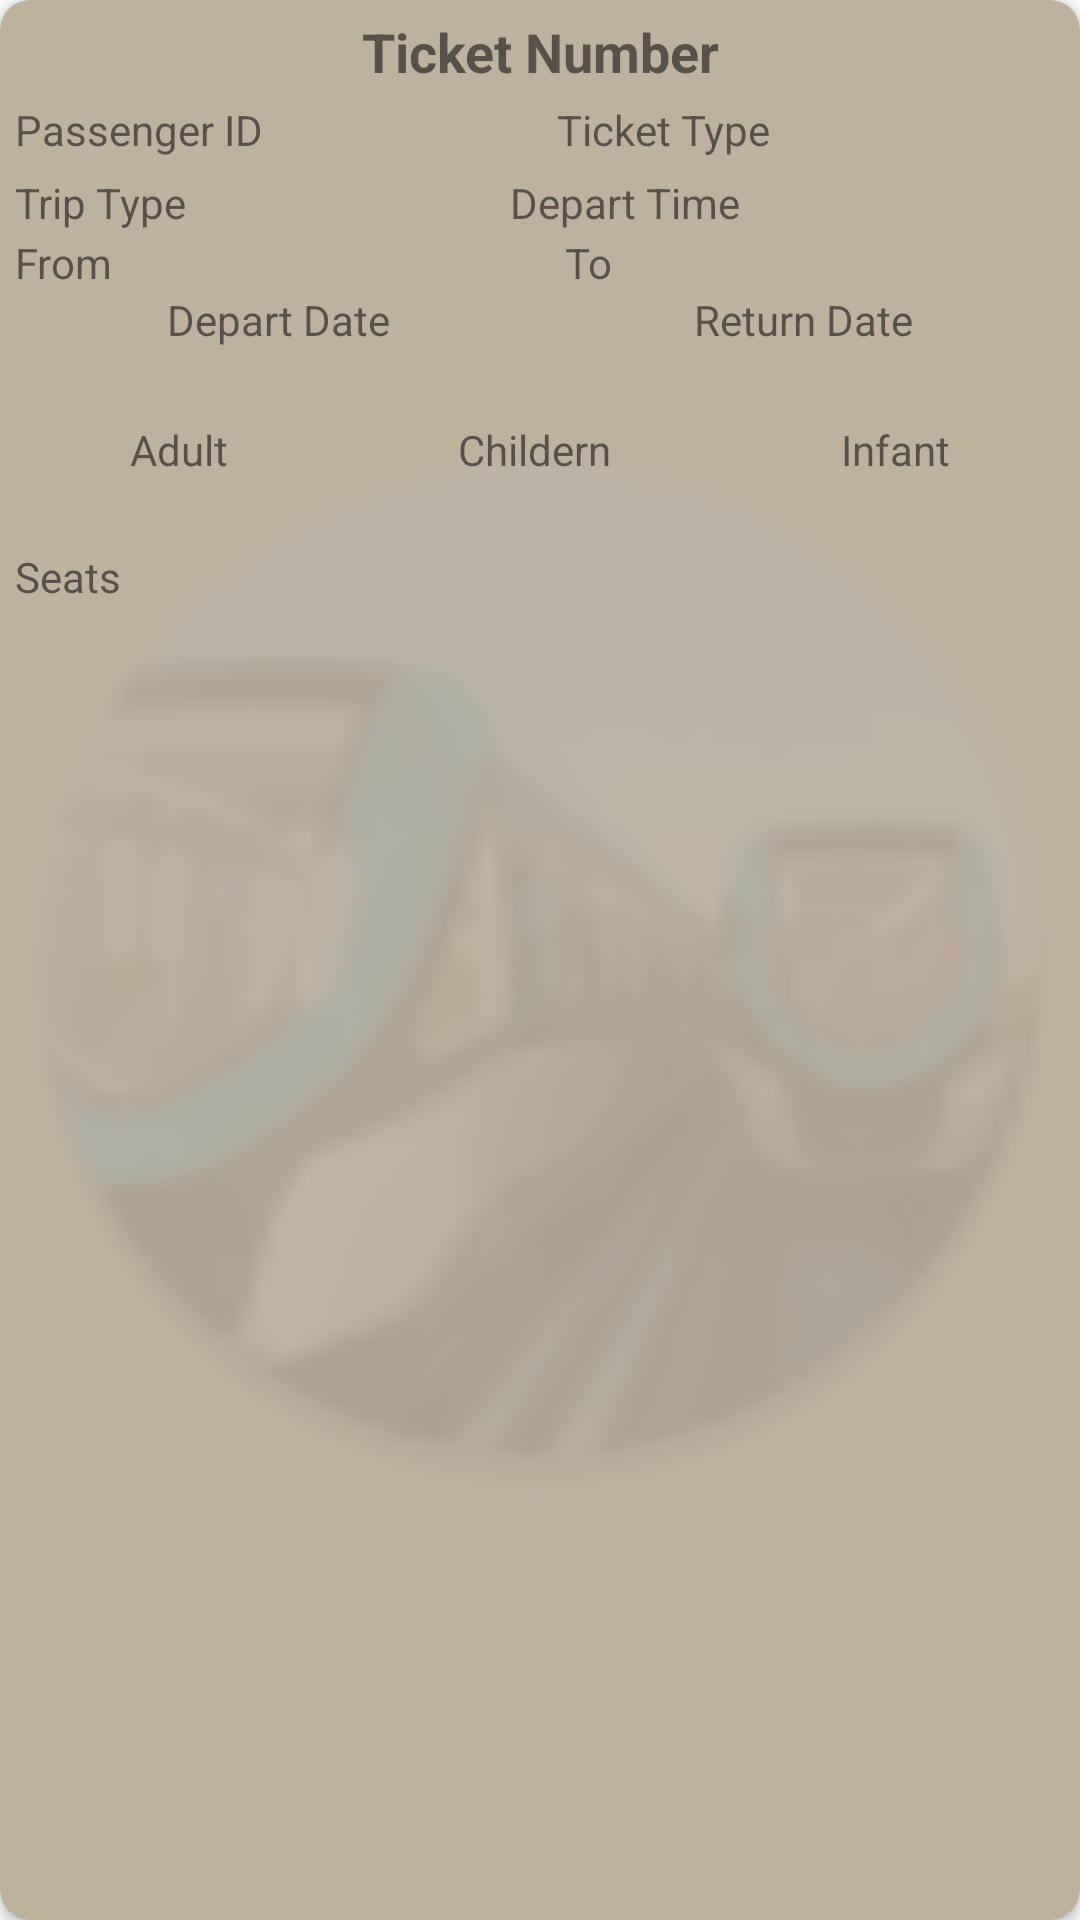

The Android layout XML behind this screen, and the referenced resources:
<!-- AndroidManifest.xml: application theme FullScreen -->
<!-- res/layout/activity_pass_tickets_card.xml -->
<?xml version="1.0" encoding="utf-8"?>

<androidx.cardview.widget.CardView xmlns:android="http://schemas.android.com/apk/res/android"
    xmlns:app="http://schemas.android.com/apk/res-auto"
    android:id="@+id/ticket_card"
    android:layout_width="match_parent"
    android:layout_height="220dp"
    android:layout_marginTop="5dp"
    android:layout_marginBottom="5dp"
    app:cardCornerRadius="10dp">

    <FrameLayout
        android:layout_width="match_parent"
        android:layout_height="match_parent"
        android:background="@color/colorPrimary">

        <ImageView
            android:id="@+id/imageView2"
            android:layout_width="match_parent"
            android:layout_height="match_parent"
            android:alpha=".1"
            app:srcCompat="@mipmap/ic_launcher_round" />

        <LinearLayout
            android:layout_width="match_parent"
            android:layout_height="match_parent"
            android:orientation="vertical"
            android:padding="5dp">

            <LinearLayout
                android:layout_width="match_parent"
                android:layout_height="wrap_content"
                android:orientation="horizontal">

                <TextView
                    android:id="@+id/textView16"
                    android:layout_width="wrap_content"
                    android:layout_height="wrap_content"
                    android:layout_weight="1"
                    android:gravity="end"
                    android:text="Ticket Number"
                    android:textSize="18sp"
                    android:textStyle="bold" />

                <TextView
                    android:id="@+id/textView_ticketid"
                    android:layout_width="wrap_content"
                    android:layout_height="wrap_content"
                    android:layout_weight="1"
                    android:gravity="center"
                    android:textSize="18sp"
                    android:textStyle="bold" />
            </LinearLayout>

            <LinearLayout
                android:layout_width="match_parent"
                android:layout_height="wrap_content"
                android:orientation="horizontal">

                <TextView
                    android:id="@+id/textView18"
                    android:layout_width="wrap_content"
                    android:layout_height="wrap_content"
                    android:layout_weight="1"
                    android:text="Passenger ID" />

                <TextView
                    android:id="@+id/textView_passid"
                    android:layout_width="wrap_content"
                    android:layout_height="wrap_content"
                    android:layout_weight="1" />

                <TextView
                    android:id="@+id/textView20"
                    android:layout_width="wrap_content"
                    android:layout_height="wrap_content"
                    android:layout_weight="1"
                    android:text="Ticket Type" />

                <TextView
                    android:id="@+id/textView_ticket_type"
                    android:layout_width="wrap_content"
                    android:layout_height="wrap_content"
                    android:layout_weight="1"
                    android:textSize="18sp"
                    android:textStyle="bold" />
            </LinearLayout>

            <LinearLayout
                android:layout_width="match_parent"
                android:layout_height="wrap_content"
                android:orientation="horizontal">

                <TextView
                    android:id="@+id/textView22"
                    android:layout_width="wrap_content"
                    android:layout_height="wrap_content"
                    android:layout_weight="1"
                    android:text="Trip Type" />

                <TextView
                    android:id="@+id/textView_trip_type"
                    android:layout_width="wrap_content"
                    android:layout_height="wrap_content"
                    android:layout_weight="1"
                    android:textStyle="bold" />

                <TextView
                    android:id="@+id/textView24"
                    android:layout_width="wrap_content"
                    android:layout_height="wrap_content"
                    android:layout_weight="1"
                    android:text="Depart Time" />

                <TextView
                    android:id="@+id/textView_dep_time"
                    android:layout_width="wrap_content"
                    android:layout_height="wrap_content"
                    android:layout_weight="1"
                    android:textSize="18sp"
                    android:textStyle="bold" />
            </LinearLayout>

            <LinearLayout
                android:layout_width="match_parent"
                android:layout_height="wrap_content"
                android:orientation="horizontal">

                <TextView
                    android:id="@+id/textView26"
                    android:layout_width="wrap_content"
                    android:layout_height="wrap_content"
                    android:layout_weight="1"
                    android:text="From" />

                <TextView
                    android:id="@+id/textView_from"
                    android:layout_width="wrap_content"
                    android:layout_height="wrap_content"
                    android:layout_weight="1"
                    android:textStyle="bold" />

                <TextView
                    android:id="@+id/textView28"
                    android:layout_width="wrap_content"
                    android:layout_height="wrap_content"
                    android:layout_weight="1"
                    android:text="To" />

                <TextView
                    android:id="@+id/textView_to"
                    android:layout_width="wrap_content"
                    android:layout_height="wrap_content"
                    android:layout_weight="1"
                    android:textStyle="bold" />
            </LinearLayout>

            <LinearLayout
                android:layout_width="match_parent"
                android:layout_height="wrap_content"
                android:orientation="horizontal">

                <TextView
                    android:id="@+id/textView30"
                    android:layout_width="wrap_content"
                    android:layout_height="wrap_content"
                    android:layout_weight="1"
                    android:gravity="center"
                    android:text="Depart Date" />

                <TextView
                    android:id="@+id/textView31"
                    android:layout_width="wrap_content"
                    android:layout_height="wrap_content"
                    android:layout_weight="1"
                    android:gravity="center"
                    android:text="Return Date" />
            </LinearLayout>

            <LinearLayout
                android:layout_width="match_parent"
                android:layout_height="wrap_content"
                android:orientation="horizontal">

                <TextView
                    android:id="@+id/textView_dep_date"
                    android:layout_width="wrap_content"
                    android:layout_height="wrap_content"
                    android:layout_weight="1"
                    android:gravity="center"
                    android:textSize="18sp"
                    android:textStyle="bold" />

                <TextView
                    android:id="@+id/textView_ret_date"
                    android:layout_width="wrap_content"
                    android:layout_height="wrap_content"
                    android:layout_weight="1"
                    android:gravity="center"
                    android:textSize="18sp"
                    android:textStyle="bold" />
            </LinearLayout>

            <LinearLayout
                android:layout_width="match_parent"
                android:layout_height="wrap_content"
                android:orientation="horizontal">

                <TextView
                    android:id="@+id/textView34"
                    android:layout_width="wrap_content"
                    android:layout_height="wrap_content"
                    android:layout_weight="1"
                    android:gravity="center"
                    android:text="Adult" />

                <TextView
                    android:id="@+id/textView35"
                    android:layout_width="wrap_content"
                    android:layout_height="wrap_content"
                    android:layout_weight="1"
                    android:gravity="center"
                    android:text="Childern" />

                <TextView
                    android:id="@+id/textView36"
                    android:layout_width="wrap_content"
                    android:layout_height="wrap_content"
                    android:layout_weight="1"
                    android:gravity="center"
                    android:text="Infant" />
            </LinearLayout>

            <LinearLayout
                android:layout_width="match_parent"
                android:layout_height="wrap_content"
                android:orientation="horizontal">

                <TextView
                    android:id="@+id/textView_a"
                    android:layout_width="wrap_content"
                    android:layout_height="wrap_content"
                    android:layout_weight="1"
                    android:gravity="center"
                    android:textStyle="bold" />

                <TextView
                    android:id="@+id/textView_c"
                    android:layout_width="wrap_content"
                    android:layout_height="wrap_content"
                    android:layout_weight="1"
                    android:gravity="center"
                    android:textStyle="bold" />

                <TextView
                    android:id="@+id/textView_i"
                    android:layout_width="wrap_content"
                    android:layout_height="wrap_content"
                    android:layout_weight="1"
                    android:gravity="center"
                    android:textStyle="bold" />
            </LinearLayout>

            <LinearLayout
                android:layout_width="match_parent"
                android:layout_height="wrap_content"
                android:orientation="horizontal">

                <TextView
                    android:id="@+id/textView40"
                    android:layout_width="wrap_content"
                    android:layout_height="wrap_content"
                    android:layout_weight="1"
                    android:text="Seats" />

                <TextView
                    android:id="@+id/textView_seats"
                    android:layout_width="wrap_content"
                    android:layout_height="wrap_content"
                    android:layout_weight="3"
                    android:textSize="18sp"
                    android:textStyle="bold" />
            </LinearLayout>
        </LinearLayout>
    </FrameLayout>
</androidx.cardview.widget.CardView>
<!-- resources referenced by this layout -->
<resources>
  <color name="colorPrimary">#BEB19E</color>
  <!-- mipmap ic_launcher_round: png bitmap (mipmap-hdpi, 11346 bytes) -->
  <style name="FullScreen" parent="Theme.AppCompat.Light.NoActionBar">
          <item name="windowNoTitle">true</item>
          <item name="windowActionBar">false</item>
          <item name="android:windowFullscreen">true</item>
          <item name="android:windowContentOverlay">@null</item>
          <item name="colorPrimary">@color/colorPrimary</item>
          <item name="colorPrimaryDark">@color/colorPrimaryDark</item>
          <item name="colorAccent">@color/colorAccent</item>
      </style>
  <color name="colorPrimaryDark">#966749</color>
  <color name="colorAccent">#F8F6FB</color>
</resources>
